The GitHub repository Utkarsh-Pr/MedGuard contains a labelled image folder "processed" with 52 categories: Acemiz, Allegra, alprax 0 25, Amalong, Atarax, Becozinc, Bifilac, Canitiz, Cetzine, Ciplar 10, Cofsils, Cranmed, Cyclopam, D-Rise, D-Well, D3 More 2K, Dolo 650, Eldoper, Emeset, Etoshine 90, Etoshine MR, Folvite, Gelusil, Gestorab, glimi save M 0 5, Gluxit 10, M-Strong, Meftal 250 DT, melecobalamine, Menoease, Metronidazole, Montair, Muvera, Mysopas, Pacimol 650, Pan 20, Pan-D, Paracip 650, Redotil, Shelcal 500, Sibelium 10mg, Sompraz, Strepsils, Tayo 60K, Tendonease, Udapa-Trio, Unienzyme, Velgut, Vitamin E, Vomikind, Zincovit, Zofer. Examples follow, each with its label.

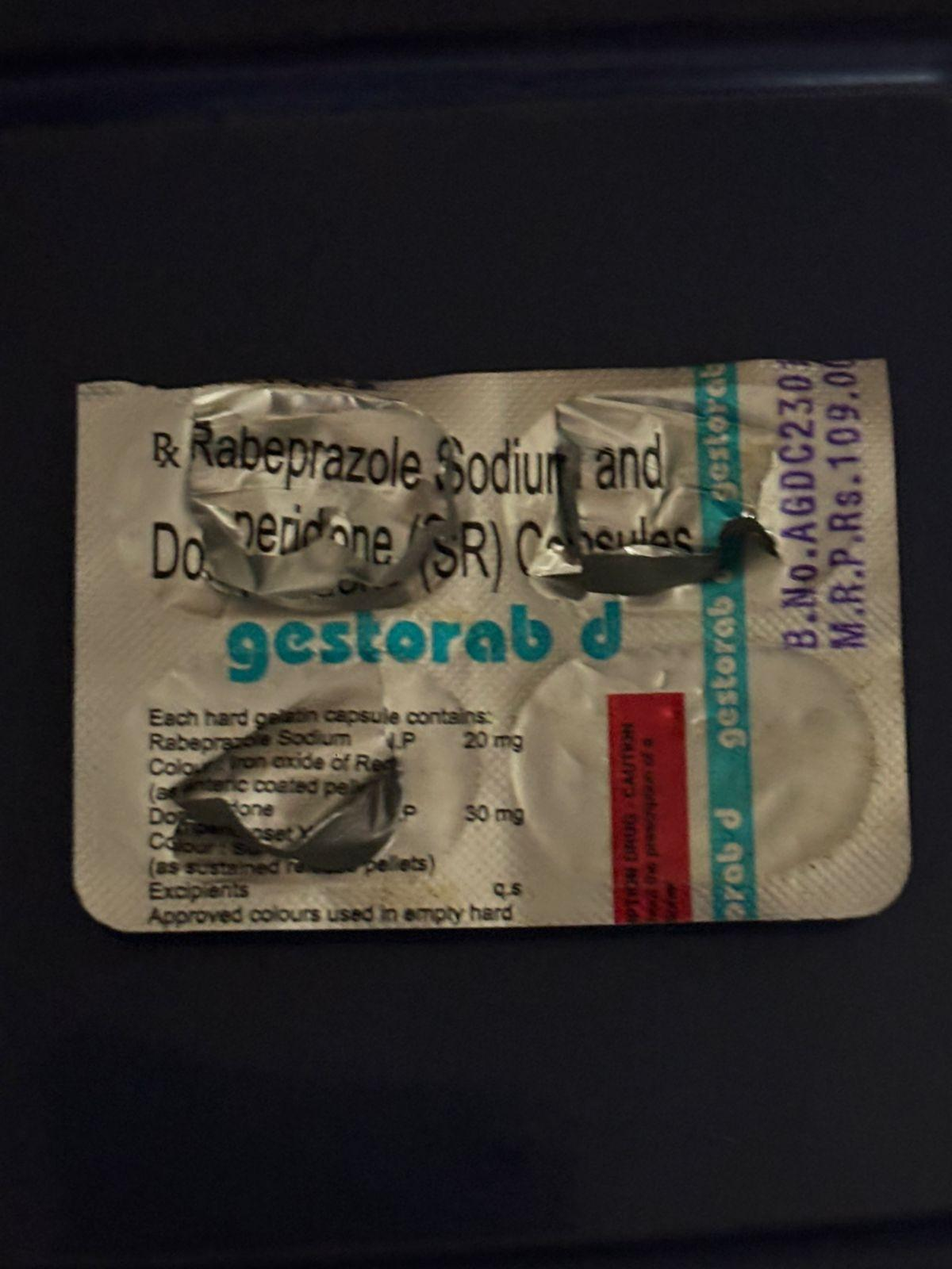
Label: Gestorab

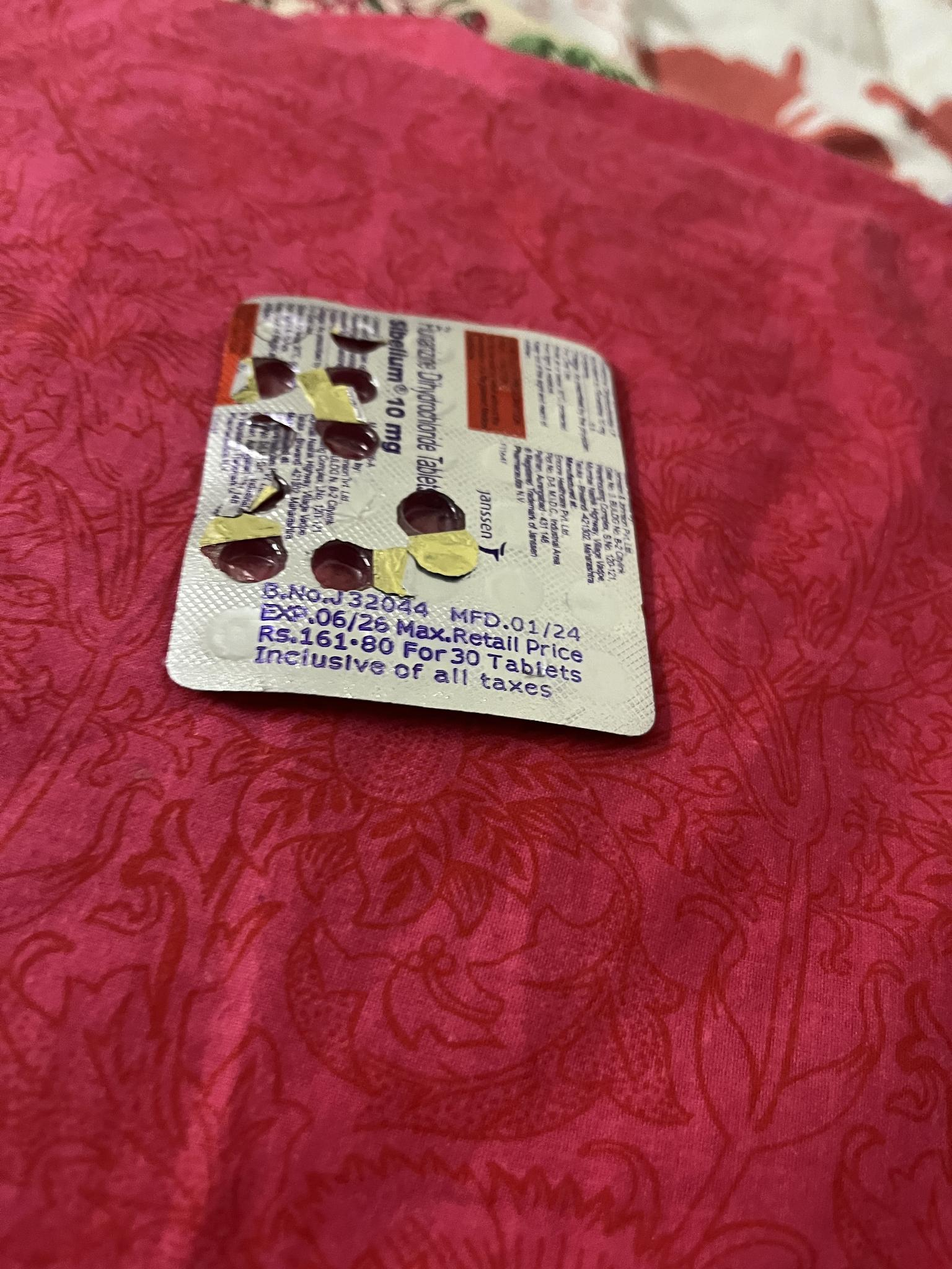
Label: Sibelium 10mg

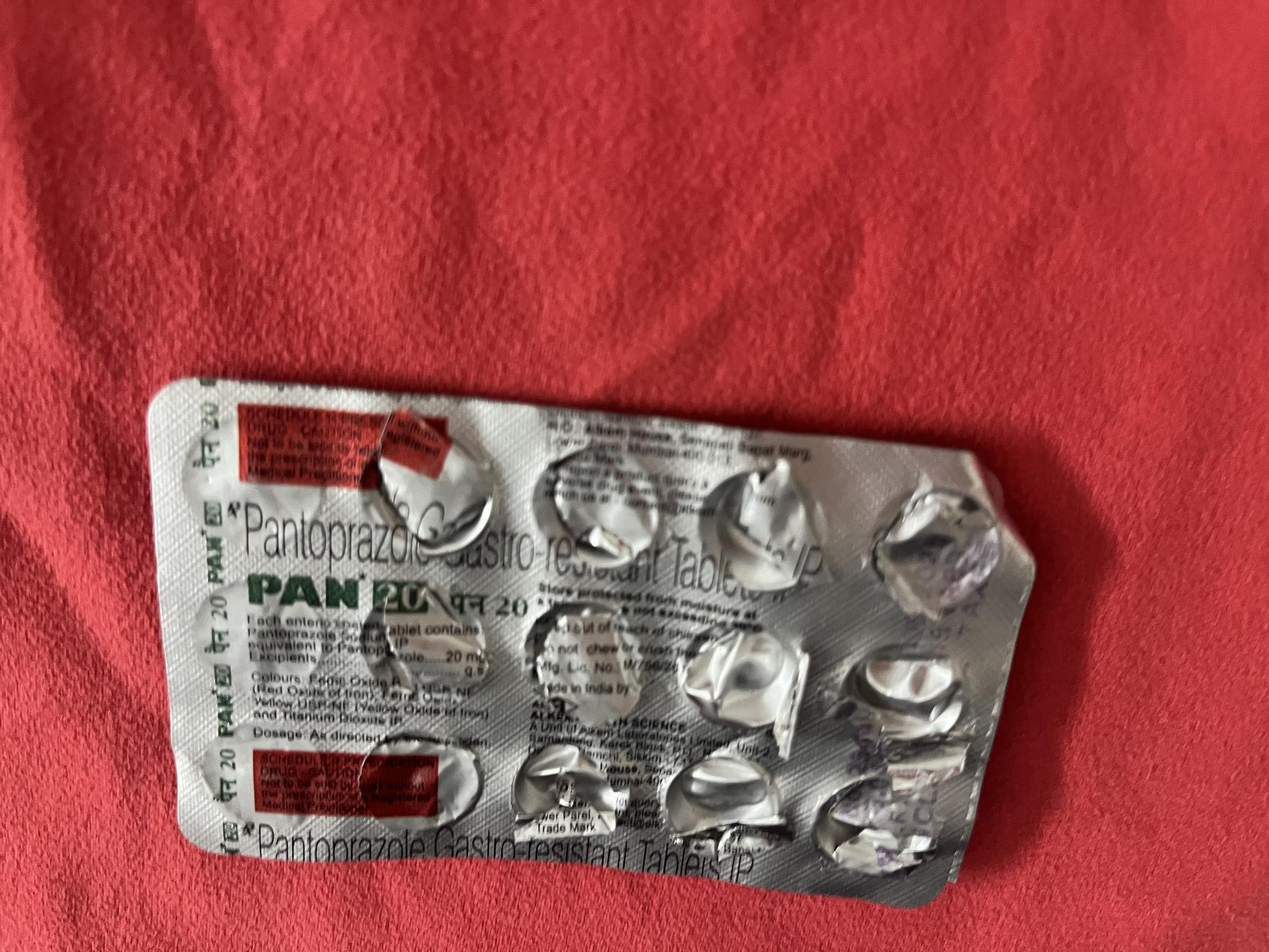
Label: Pan 20

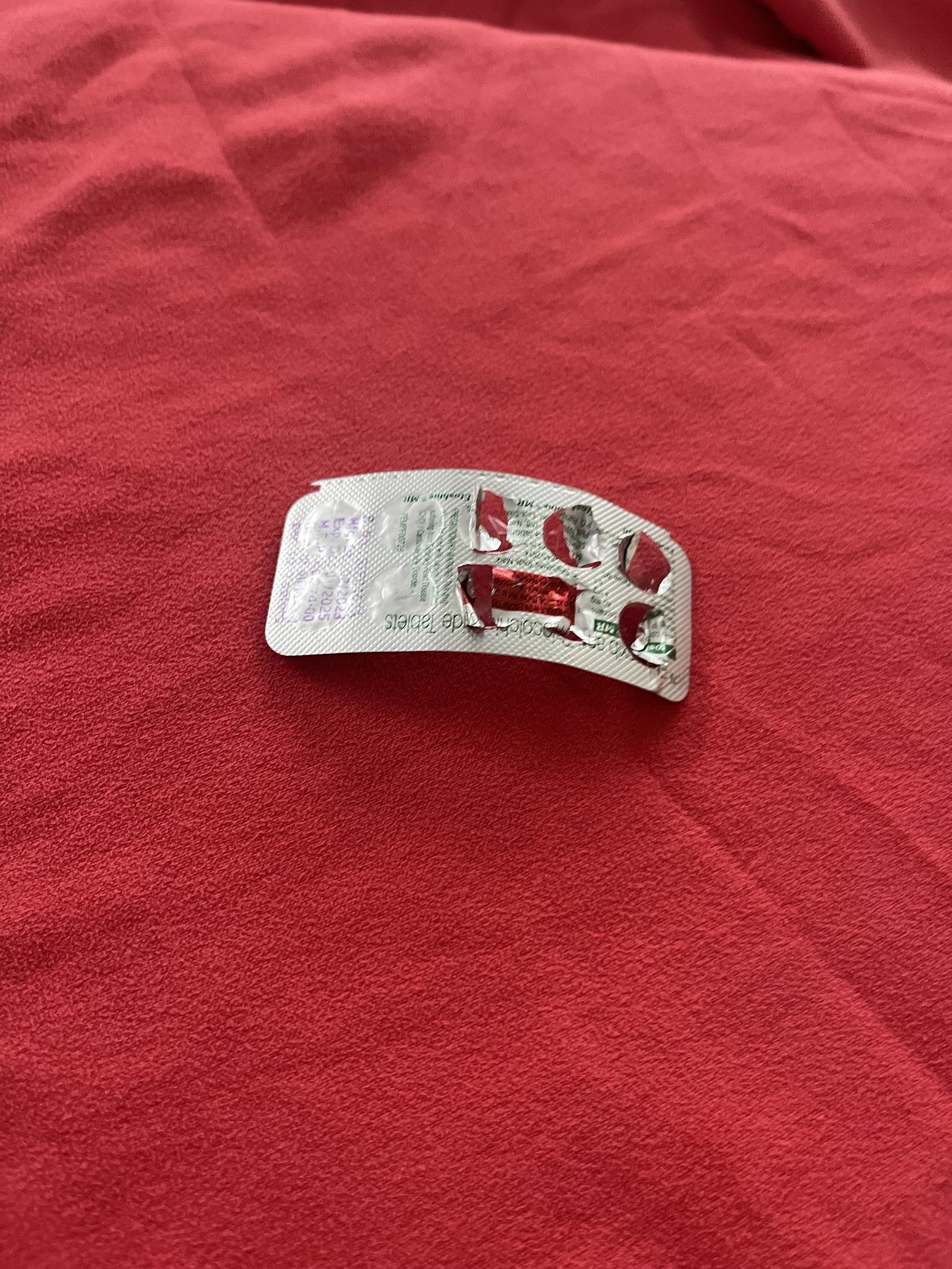
Label: Etoshine MR

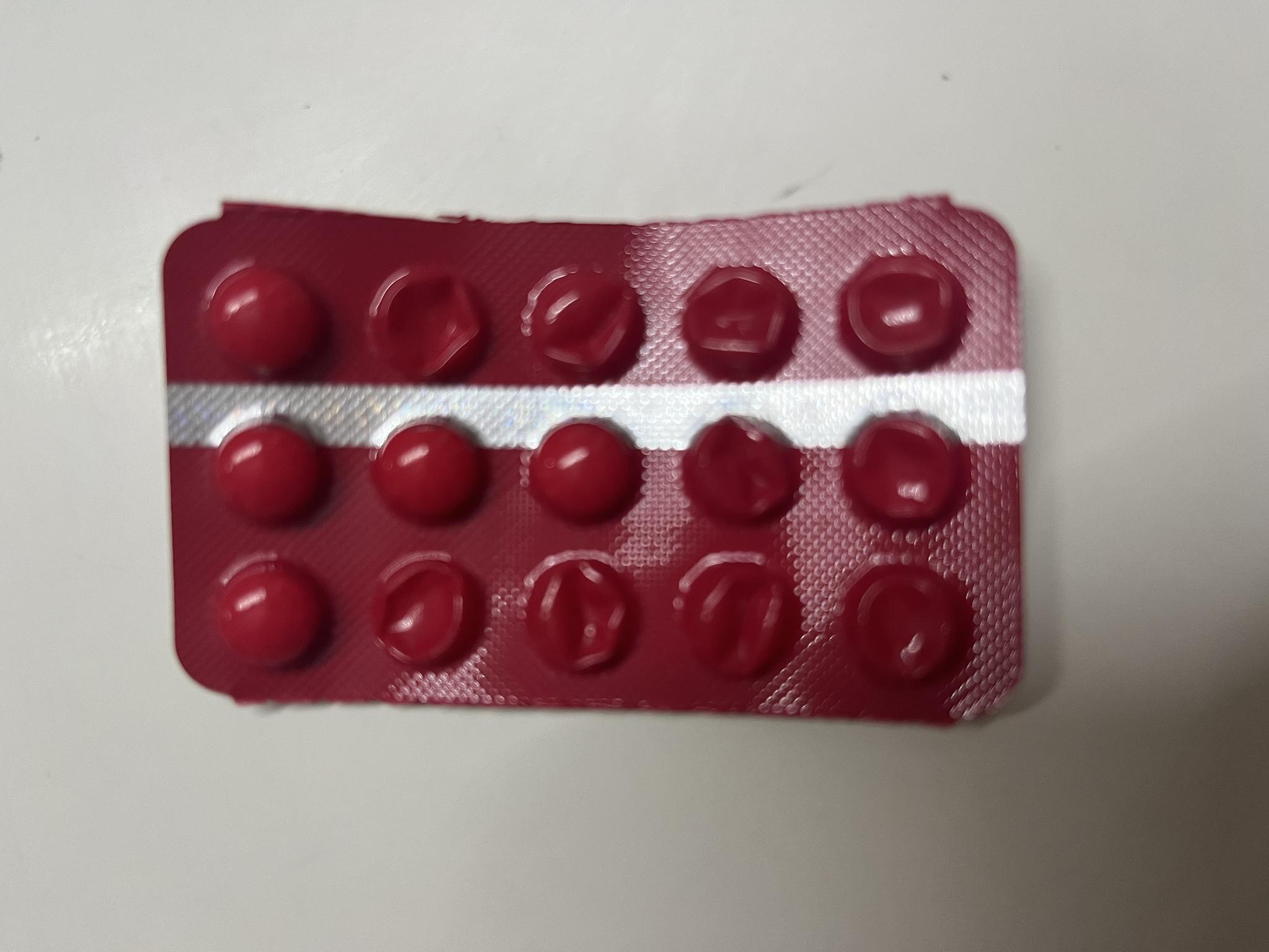
Label: melecobalamine

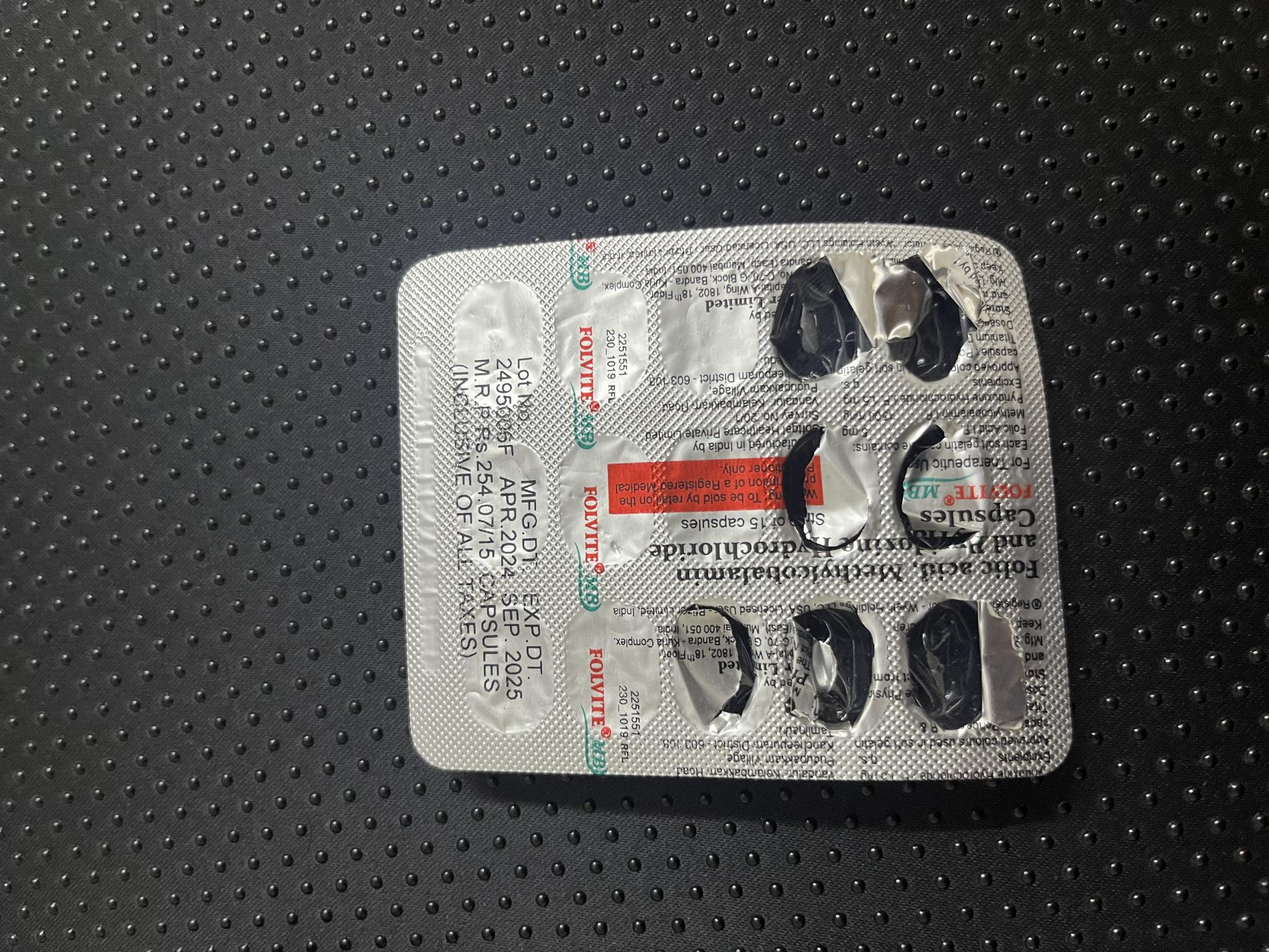
Label: Folvite
